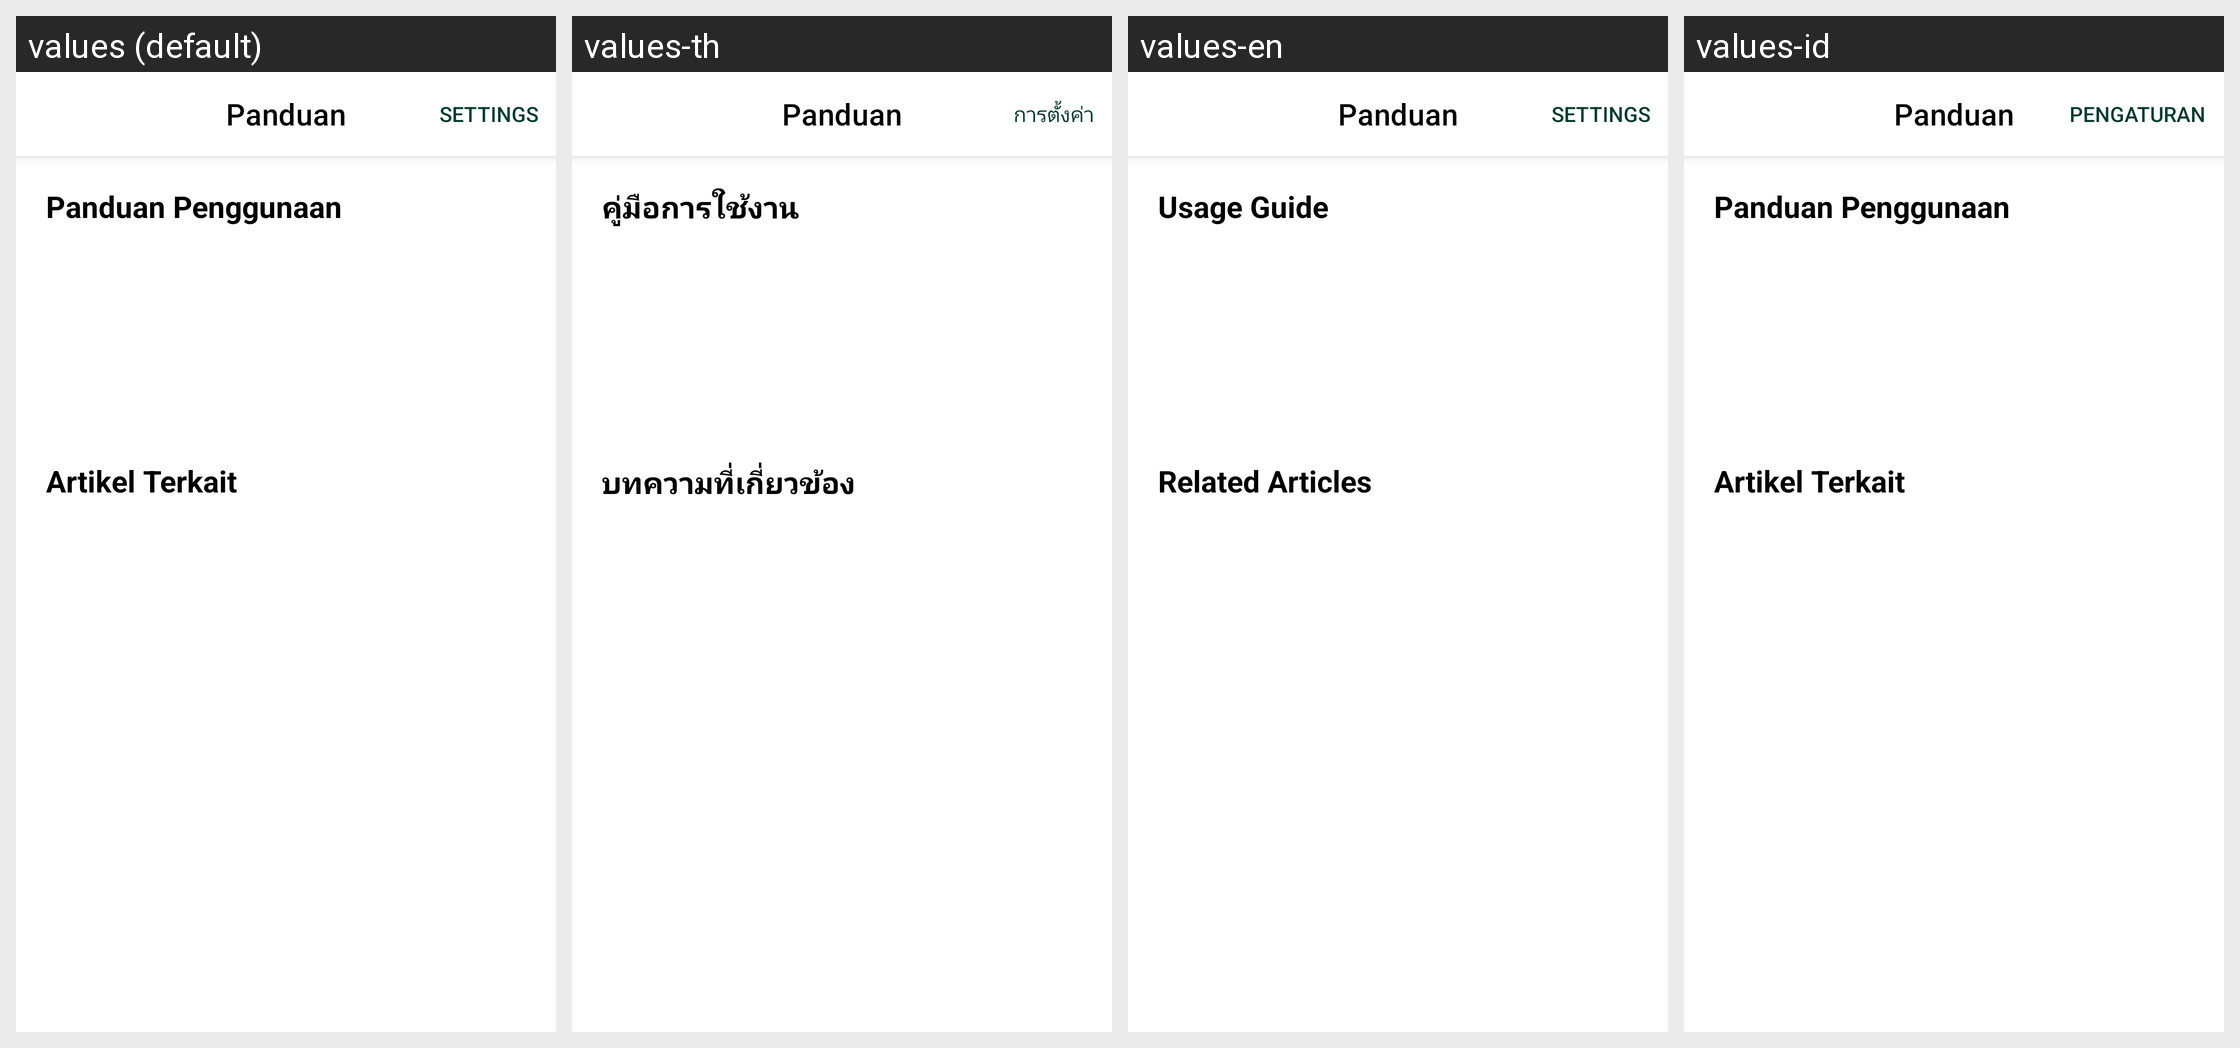

For this localized Android screen grid, give each drawn string resource with its value in every locale shown.
Android screen res/layout/fragment_panduan_constraint.xml rendered under 4 locales, left to right: values (default), values-th, values-en, values-id. Device: Nexus 5 (rendered at 1080×1920; each locale shown at half size, 540×960, under a caption strip naming it); theme Theme.Eyesphere_nav.
Other locales in the repository, not shown: values-ja, values-ko.
Strings drawn on this screen, with the default value and each locale's value (text and hints the layout hard-codes, and strings that could not be matched under every locale, appear in the picture but are not listed):

panduan_penggunaan
  values: Panduan Penggunaan
  values-th: คู่มือการใช้งาน
  values-en: Usage Guide
  values-id: Panduan Penggunaan

artikel_terkait
  values: Artikel Terkait
  values-th: บทความที่เกี่ยวข้อง
  values-en: Related Articles
  values-id: Artikel Terkait
